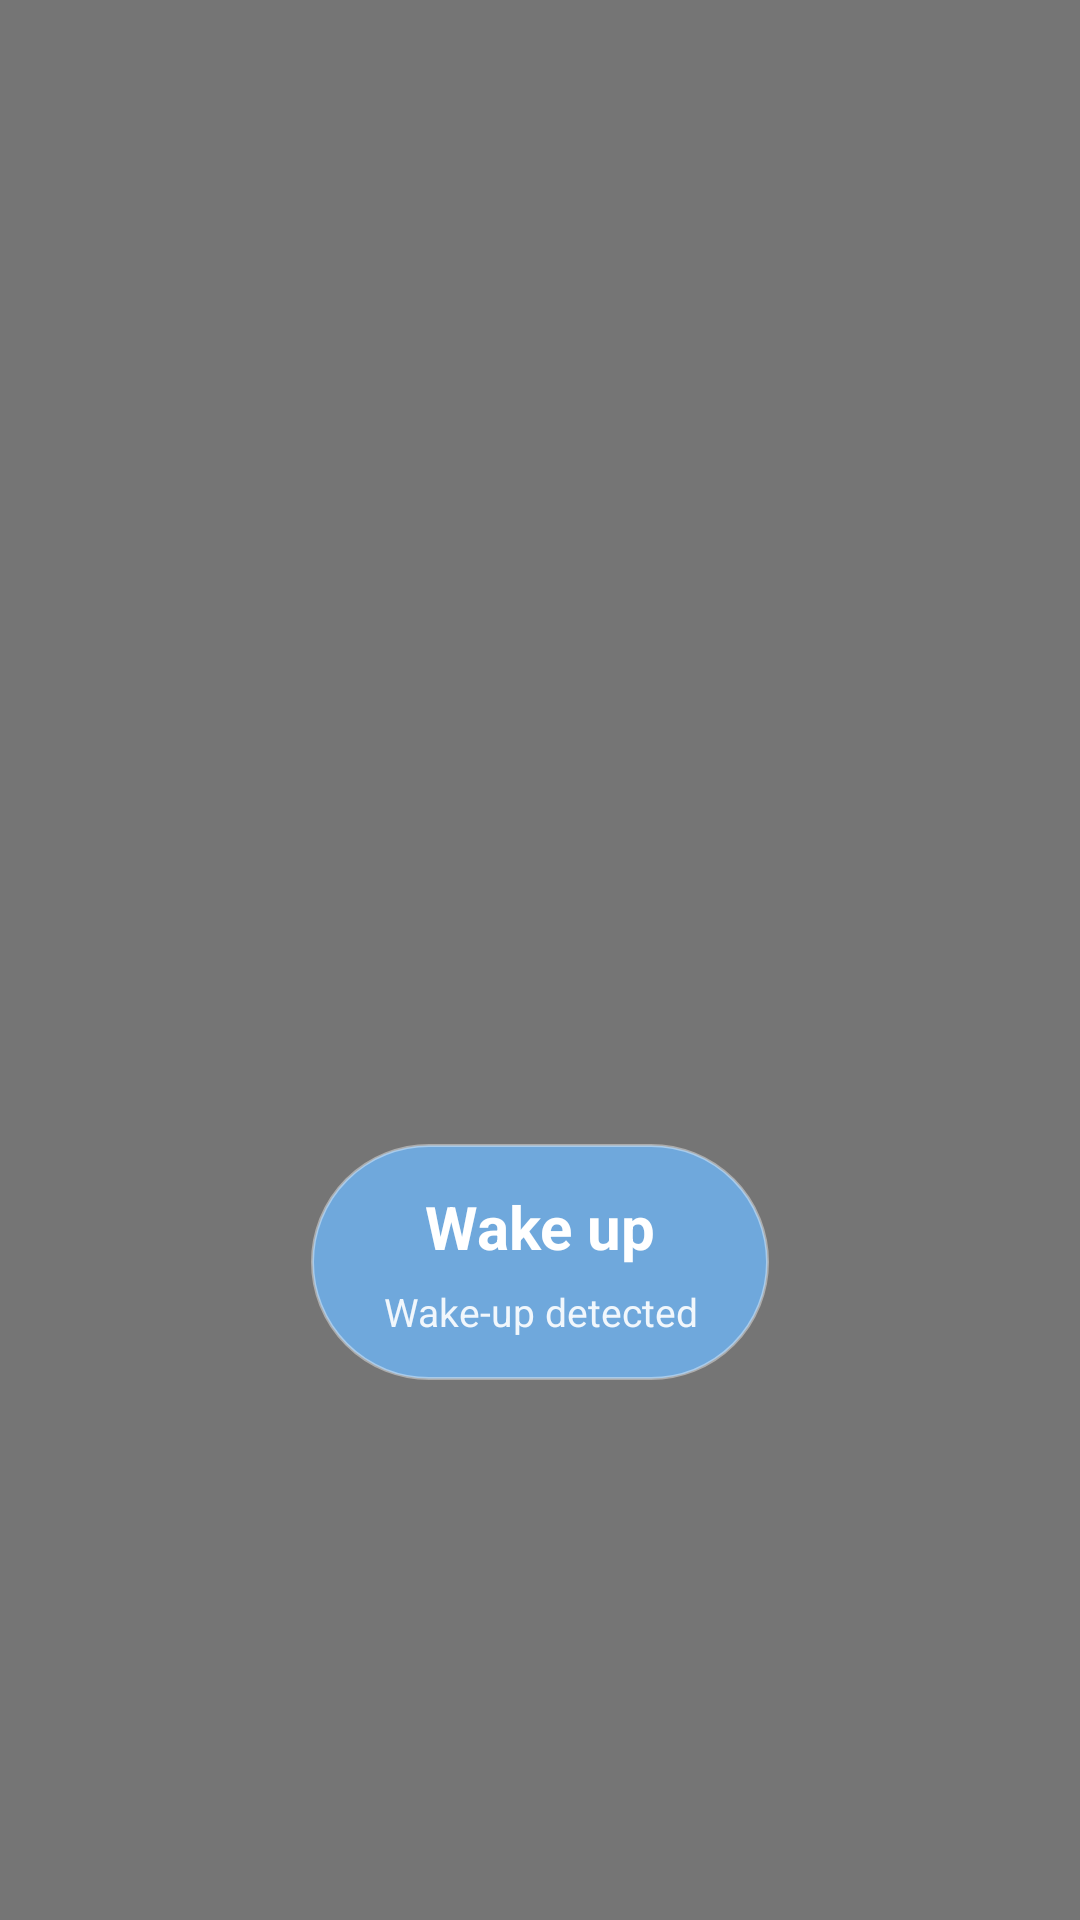

This screen was rendered from an Android layout file. Write that file and the resources it references.
<!-- AndroidManifest.xml: activity theme Theme.UEventDemo.WakeupPopup -->
<!-- res/layout/activity_wakeup_popup.xml -->
<?xml version="1.0" encoding="utf-8"?>
<FrameLayout xmlns:android="http://schemas.android.com/apk/res/android"
    android:layout_width="match_parent"
    android:layout_height="match_parent"
    android:background="#8A000000"
    android:clickable="true"
    android:focusable="true">

    <LinearLayout
        android:layout_width="wrap_content"
        android:layout_height="wrap_content"
        android:layout_gravity="center_horizontal|bottom"
        android:layout_marginBottom="180dp"
        android:background="@drawable/bg_wakeup_popup_pill"
        android:elevation="12dp"
        android:gravity="center_horizontal"
        android:orientation="vertical"
        android:paddingStart="24dp"
        android:paddingTop="14dp"
        android:paddingEnd="24dp"
        android:paddingBottom="14dp">

        <TextView
            android:layout_width="match_parent"
            android:layout_height="wrap_content"
            android:gravity="center"
            android:text="@string/wakeup_popup_title"
            android:textColor="@android:color/white"
            android:textSize="20sp"
            android:textStyle="bold" />

        <TextView
            android:layout_width="match_parent"
            android:layout_height="wrap_content"
            android:layout_marginTop="6dp"
            android:gravity="center"
            android:text="@string/wakeup_popup_subtitle"
            android:textColor="#E6FFFFFF"
            android:textSize="13sp" />
    </LinearLayout>
</FrameLayout>
<!-- resources referenced by this layout -->
<resources>
  <!-- drawable bg_wakeup_popup_pill (drawable) -->
  <?xml version="1.0" encoding="utf-8"?>
  <shape xmlns:android="http://schemas.android.com/apk/res/android">
      <solid android:color="#FF6FA8DC" />
      <corners android:radius="999dp" />
      <stroke
          android:width="1dp"
          android:color="#66FFFFFF" />
  </shape>
  <string name="wakeup_popup_subtitle">Wake-up detected</string>
  <string name="wakeup_popup_title">Wake up</string>
  <style name="Theme.UEventDemo.WakeupPopup" parent="android:Theme.Material.NoActionBar.Fullscreen">
          <item name="android:windowIsTranslucent">true</item>
          <item name="android:windowBackground">@android:color/transparent</item>
          <item name="android:backgroundDimEnabled">true</item>
          <item name="android:windowAnimationStyle">@android:style/Animation.Dialog</item>
      </style>
</resources>
